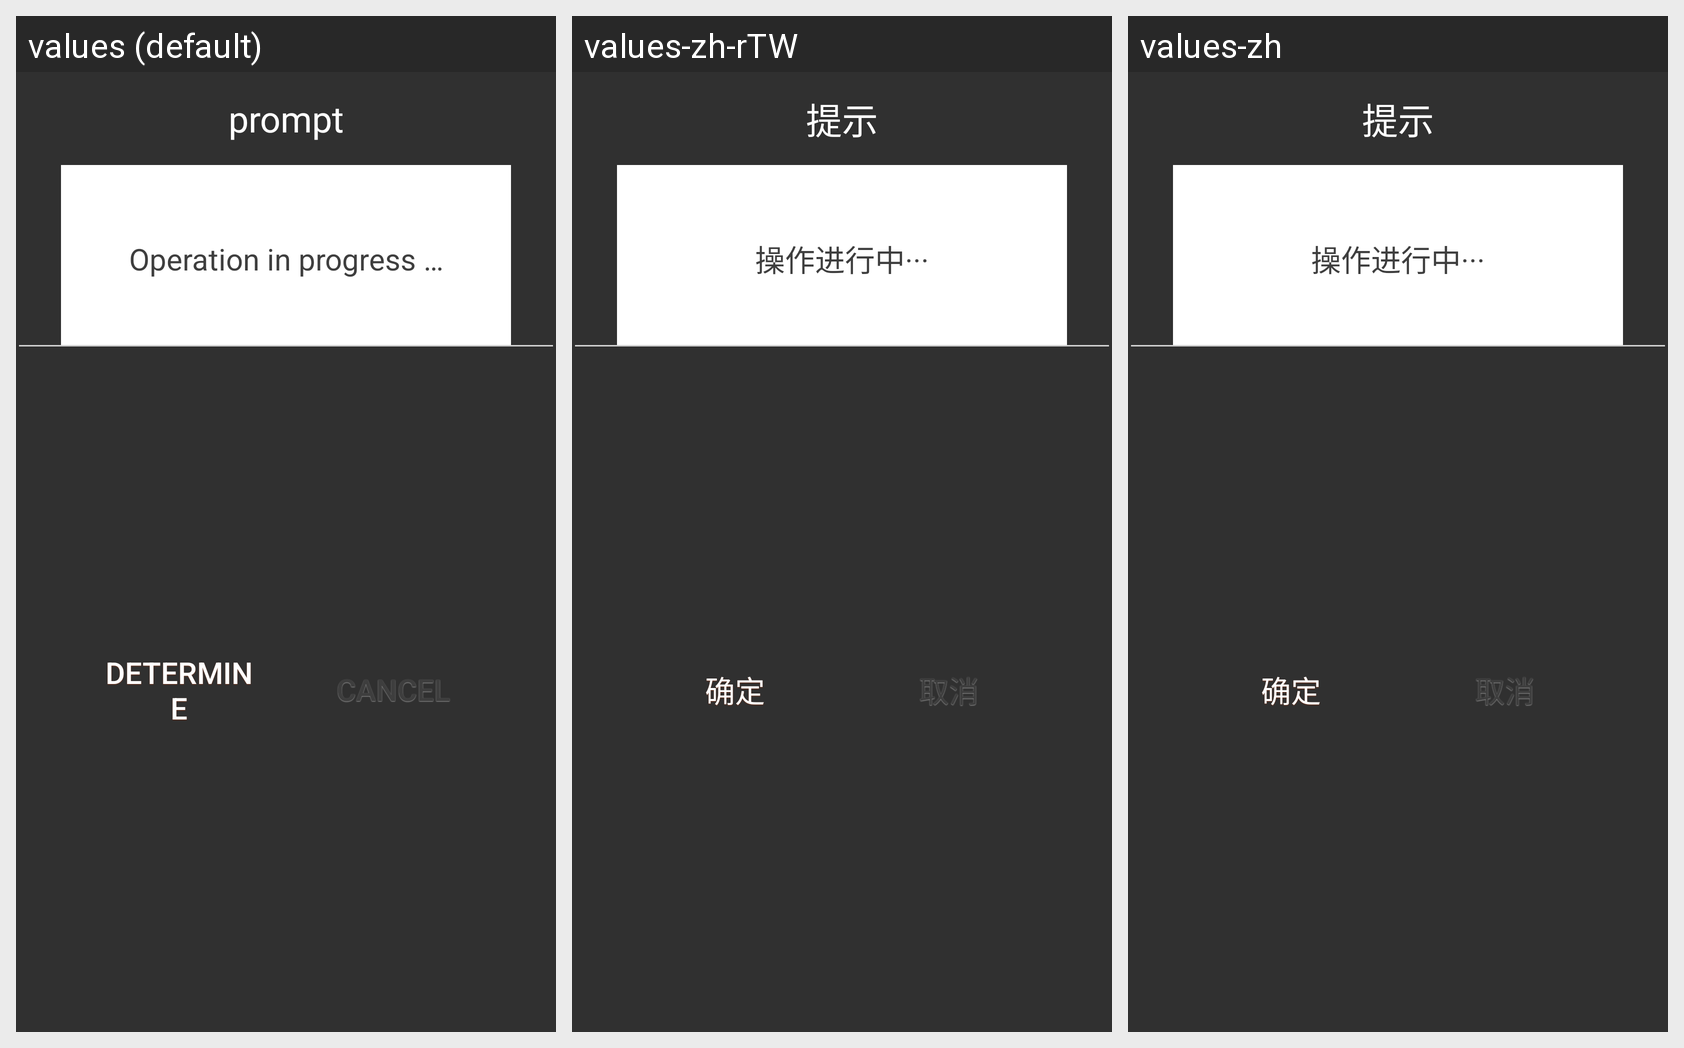

Here is an Android app screen in its default locale and in the app's own translations. Write out the translated-string differences for the strings that appear on this screen.
Android screen res/layout/dialog_normal_layout.xml rendered under 3 locales, left to right: values (default), values-zh-rTW, values-zh. Device: Nexus 5 (rendered at 1080×1920; each locale shown at half size, 540×960, under a caption strip naming it); theme Theme.Design.NoActionBar.
Strings drawn on this screen, with the default value and each locale's value (text and hints the layout hard-codes, and strings that could not be matched under every locale, appear in the picture but are not listed):

dialog_title
  values: prompt
  values-zh-rTW: 提示
  values-zh: 提示

button_cancel
  values: Cancel
  values-zh-rTW: 取消
  values-zh: 取消
